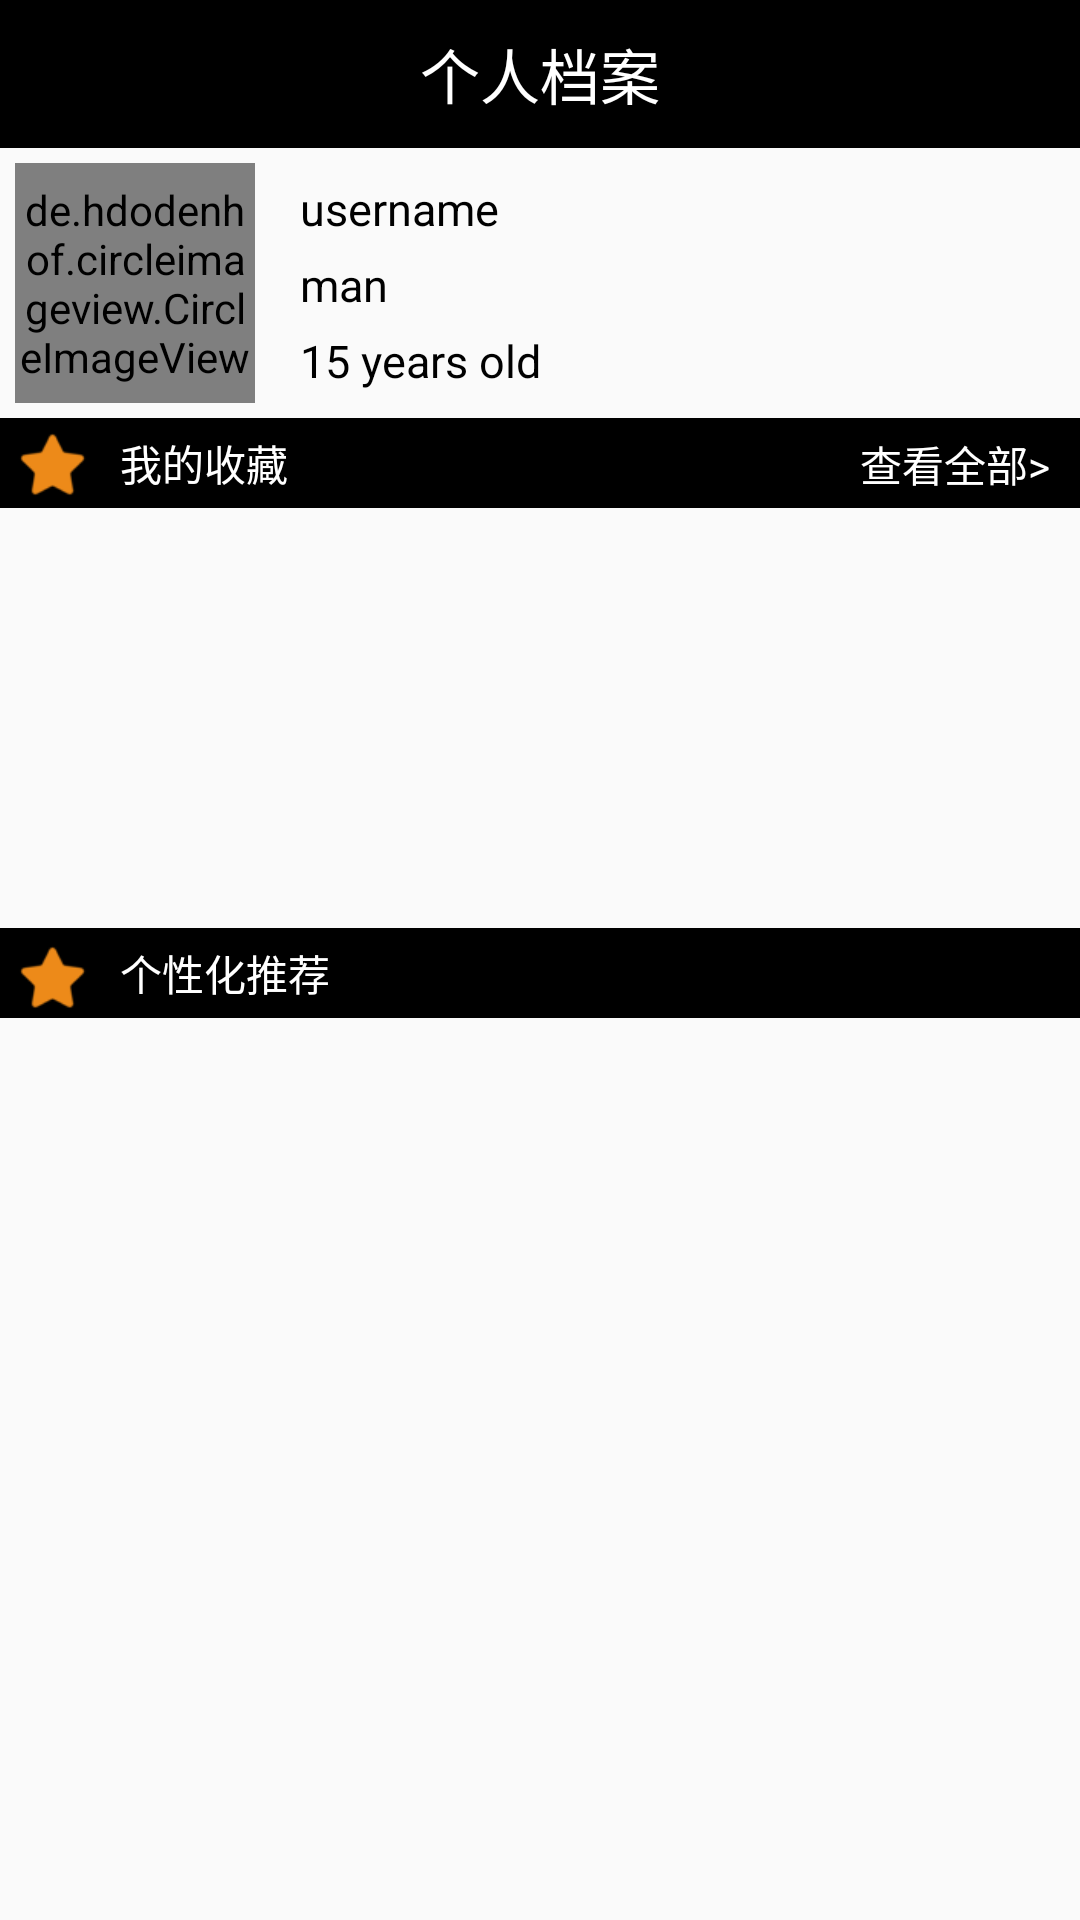

Write the Android layout XML for this screen, with the resource values it uses.
<!-- AndroidManifest.xml: application theme AppTheme -->
<!-- res/layout/personal_activity.xml -->
<?xml version="1.0" encoding="utf-8"?>
<ScrollView xmlns:android="http://schemas.android.com/apk/res/android"
    android:layout_width="match_parent"
    android:layout_height="match_parent"
    xmlns:app="http://schemas.android.com/apk/res-auto">
    <android.support.constraint.ConstraintLayout
        android:layout_width="match_parent"
        android:layout_height="match_parent">
        <TextView
            android:id="@+id/personal_title"
            android:text="个人档案"
            android:background="@color/black"
            android:textColor="@color/white"
            android:textSize="20dp"
            android:paddingTop="10dp"
            android:paddingBottom="10dp"
            android:gravity="center"
            android:layout_width="match_parent"
            android:layout_height="wrap_content" />
        <de.hdodenhof.circleimageview.CircleImageView
            android:id="@+id/user_img"
            app:layout_constraintTop_toBottomOf="@+id/personal_title"
            app:layout_constraintLeft_toLeftOf="parent"
            android:src="@drawable/acura_0024"
            app:civ_border_width="1dp"
            android:layout_marginTop="5dp"
            android:layout_marginLeft="5dp"
            app:civ_border_color="@color/rgray"
            android:layout_width="80dp"
            android:layout_height="80dp" />
        <TextView
            android:id="@+id/user_name"
            app:layout_constraintLeft_toRightOf="@+id/user_img"
            app:layout_constraintTop_toBottomOf="@+id/personal_title"
            android:layout_marginTop="10dp"
            android:layout_marginLeft="15dp"
            android:textSize="15dp"
            android:textColor="@color/black"
            android:text="username"
            android:layout_width="wrap_content"
            android:layout_height="wrap_content" />
        <TextView
            android:id="@+id/sex"
            app:layout_constraintLeft_toRightOf="@+id/user_img"
            app:layout_constraintTop_toBottomOf="@+id/user_name"
            android:layout_marginTop="5dp"
            android:layout_marginLeft="15dp"
            android:textSize="15dp"
            android:textColor="@color/black"
            android:text="man"
            android:layout_width="wrap_content"
            android:layout_height="wrap_content" />
        <TextView
            android:id="@+id/old"
            app:layout_constraintLeft_toRightOf="@+id/user_img"
            app:layout_constraintTop_toBottomOf="@+id/sex"
            android:layout_marginTop="5dp"
            android:layout_marginLeft="15dp"
            android:textSize="15dp"
            android:textColor="@color/black"
            android:text="15 years old"
            android:layout_width="wrap_content"
            android:layout_height="wrap_content" />

        <TextView
            android:id="@+id/collection_title"
            app:layout_constraintTop_toBottomOf="@+id/user_img"
            android:layout_marginTop="5dp"
            android:paddingLeft="40dp"
            android:text="我的收藏"
            android:gravity="center_vertical"
            android:textColor="@color/white"
            android:background="@color/black"
            android:layout_width="match_parent"
            android:layout_height="30dp" />
        <ImageView
            app:layout_constraintTop_toBottomOf="@id/user_img"
            app:layout_constraintLeft_toLeftOf="parent"
            android:layout_marginLeft="5dp"
            android:src="@drawable/personal_star"
            android:layout_marginTop="8dp"
            android:layout_width="25dp"
            android:layout_height="25dp" />
        <TextView
            android:id="@+id/more_infor"
            app:layout_constraintTop_toBottomOf="@+id/user_img"
            app:layout_constraintRight_toRightOf="parent"
            android:textColor="@color/white"
            android:text="查看全部>"
            android:layout_marginTop="10dp"
            android:layout_marginRight="10dp"
            android:layout_width="wrap_content"
            android:layout_height="wrap_content" />
        <android.support.v7.widget.RecyclerView
            android:id="@+id/collection_brands"
            android:layout_marginTop="10dp"
            app:layout_constraintTop_toBottomOf="@+id/collection_title"
            android:layout_width="match_parent"
            android:layout_height="120dp"></android.support.v7.widget.RecyclerView>
        <TextView
            android:id="@+id/recommand_title"
            app:layout_constraintTop_toBottomOf="@+id/collection_brands"
            android:paddingLeft="40dp"
            android:text="个性化推荐"
            android:gravity="center_vertical"
            android:textColor="@color/white"
            android:background="@color/black"
            android:layout_marginTop="10dp"
            android:layout_width="match_parent"
            android:layout_height="30dp" />
        <ImageView
            app:layout_constraintTop_toBottomOf="@id/collection_brands"
            app:layout_constraintLeft_toLeftOf="parent"
            android:layout_marginLeft="5dp"
            android:src="@drawable/personal_star"
            android:layout_marginTop="14dp"
            android:layout_width="25dp"
            android:layout_height="25dp" />
        <android.support.v7.widget.RecyclerView
            android:id="@+id/product_recommand"
            app:layout_constraintTop_toBottomOf="@+id/recommand_title"
            android:layout_marginTop="10dp"
            android:layout_width="match_parent"
            android:layout_height="wrap_content"></android.support.v7.widget.RecyclerView>
    </android.support.constraint.ConstraintLayout>


</ScrollView>
<!-- resources referenced by this layout -->
<resources>
  <color name="black">#000000</color>
  <color name="rgray">#bfbfbf</color>
  <color name="white">#ffffff</color>
  <!-- drawable personal_star: png bitmap (drawable, 1728 bytes) -->
  <style name="AppTheme" parent="Theme.AppCompat.Light.NoActionBar">
          
      </style>
</resources>
